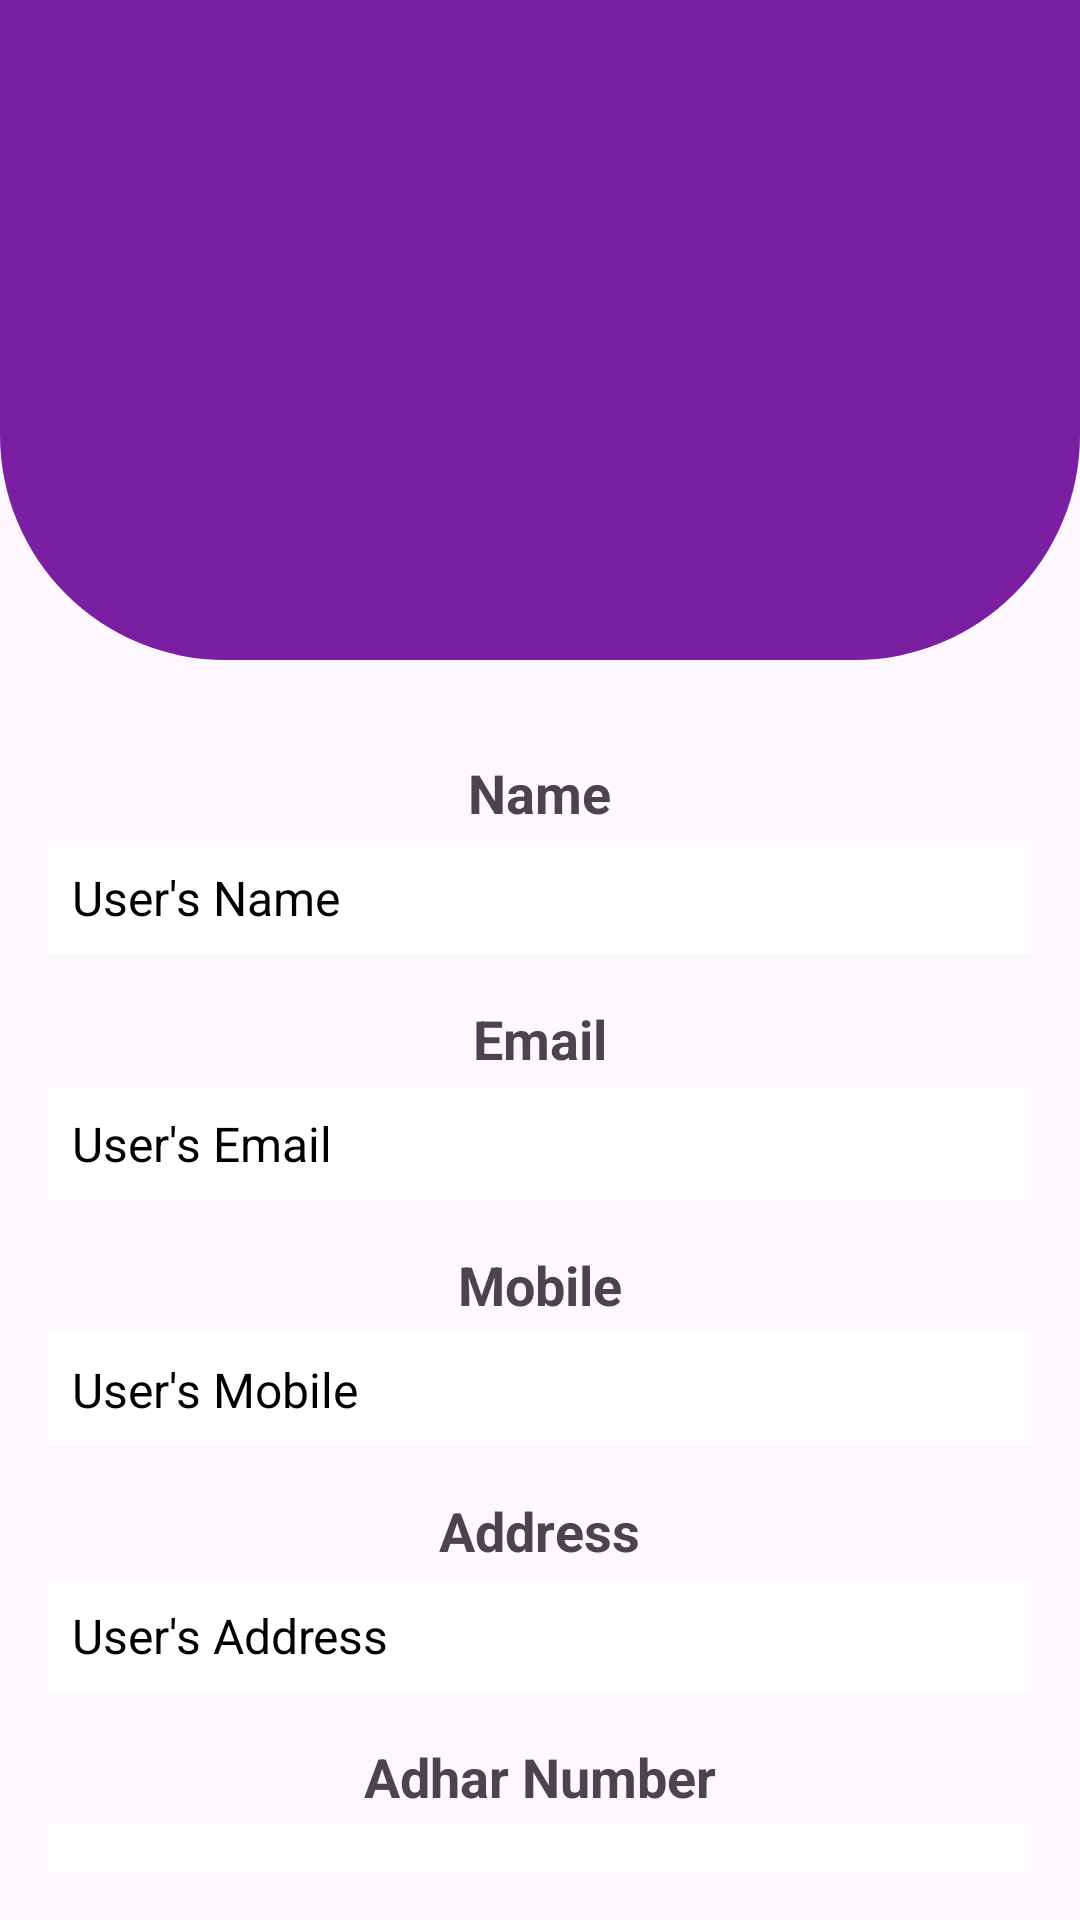

Here is an Android app screen rendered from its layout file. Give the layout XML and the strings, colors and styles it references.
<!-- AndroidManifest.xml: application theme Theme.GSAPro -->
<!-- res/layout/activity_user_profile.xml -->
<?xml version="1.0" encoding="utf-8"?>
<RelativeLayout xmlns:android="http://schemas.android.com/apk/res/android"
    xmlns:app="http://schemas.android.com/apk/res-auto"
    xmlns:tools="http://schemas.android.com/tools"
    android:id="@+id/main"
    android:layout_width="match_parent"
    android:layout_height="match_parent"
    tools:context=".UserProfileActivity">



    <View
        android:id="@+id/top_view_profile"
        android:layout_width="match_parent"
        android:layout_height="220dp"
        android:background="@drawable/bg_view"

        />

    <ImageView
        android:id="@+id/profile_image"
        android:layout_width="120dp"
        android:layout_height="120dp"
        android:layout_marginTop="32dp"
        android:layout_marginBottom="16dp"
        android:background="@drawable/circle_background"
        android:src="@drawable/ic_app_logo"
        android:scaleType="centerCrop"
        app:layout_constraintTop_toTopOf="parent"
        app:layout_constraintStart_toStartOf="parent"
        app:layout_constraintEnd_toEndOf="parent"
        android:layout_centerHorizontal="true"
        />

    <LinearLayout
      android:layout_below="@+id/top_view_profile"
        android:layout_width="match_parent"
        android:layout_height="match_parent"
        android:orientation="vertical"
        android:padding="16dp"
        android:gravity="center_horizontal">





        
        <TextView
            android:id="@+id/tv_label_name"
            android:layout_width="wrap_content"
            android:layout_height="wrap_content"
            android:text="Name"
            android:textSize="18sp"
            android:textStyle="bold"
            android:layout_marginTop="16dp"/>

        <TextView
            android:id="@+id/tv_name"
            android:layout_width="match_parent"
            android:layout_height="wrap_content"
            android:text="User's Name"
            android:textSize="16sp"
            android:layout_marginTop="4dp"
            android:padding="8dp"
            android:background="@android:color/white"
            android:textColor="@android:color/black"/>

        <TextView
            android:id="@+id/tv_label_email"
            android:layout_width="wrap_content"
            android:layout_height="wrap_content"
            android:text="Email"
            android:textSize="18sp"
            android:textStyle="bold"
            android:layout_marginTop="16dp"/>

        <TextView
            android:id="@+id/tv_email"
            android:layout_width="match_parent"
            android:layout_height="wrap_content"
            android:text="User's Email"
            android:textSize="16sp"
            android:layout_marginTop="4dp"
            android:padding="8dp"
            android:background="@android:color/white"
            android:textColor="@android:color/black"/>

        <TextView
            android:id="@+id/tv_label_mobile"
            android:layout_width="wrap_content"
            android:layout_height="wrap_content"
            android:text="Mobile"
            android:textSize="18sp"
            android:textStyle="bold"
            android:layout_marginTop="16dp"/>

        <TextView
            android:id="@+id/tv_mobile"
            android:layout_width="match_parent"
            android:layout_height="wrap_content"
            android:text="User's Mobile"
            android:textSize="16sp"
            android:layout_marginTop="4dp"
            android:padding="8dp"
            android:background="@android:color/white"
            android:textColor="@android:color/black"/>

        <TextView
            android:id="@+id/tv_label_address"
            android:layout_width="wrap_content"
            android:layout_height="wrap_content"
            android:text="Address"
            android:textSize="18sp"
            android:textStyle="bold"
            android:layout_marginTop="16dp"/>

        <TextView
            android:id="@+id/tv_address"
            android:layout_width="match_parent"
            android:layout_height="wrap_content"
            android:text="User's Address"
            android:textSize="16sp"
            android:layout_marginTop="4dp"
            android:padding="8dp"
            android:background="@android:color/white"
            android:textColor="@android:color/black"/>

        <TextView
            android:id="@+id/tv_label_adhar"
            android:layout_width="wrap_content"
            android:layout_height="wrap_content"
            android:text="Adhar Number"
            android:textSize="18sp"
            android:textStyle="bold"
            android:layout_marginTop="16dp"/>

        <TextView
            android:id="@+id/tv_adhar"
            android:layout_width="match_parent"
            android:layout_height="wrap_content"
            android:text="User's Adhar"
            android:textSize="16sp"
            android:layout_marginTop="4dp"
            android:padding="8dp"
            android:background="@android:color/white"
            android:textColor="@android:color/black"/>

        
        <LinearLayout
            android:layout_width="match_parent"
            android:layout_height="wrap_content"
            android:layout_marginTop="32dp"
            android:orientation="horizontal"
            android:gravity="center">

            <Button
                android:id="@+id/btn_update"
                android:layout_width="wrap_content"
                android:layout_height="wrap_content"
                android:text="Update"
                android:layout_marginEnd="16dp"
                android:padding="12dp"
                android:textSize="16sp"
                android:backgroundTint="@android:color/holo_blue_light" />

            <Button
                android:id="@+id/btn_back"
                android:layout_width="wrap_content"
                android:layout_height="wrap_content"
                android:text="Back"
                android:padding="12dp"
                android:textSize="16sp"
                android:backgroundTint="@android:color/holo_red_light" />
        </LinearLayout>



    </LinearLayout>

</RelativeLayout>
<!-- resources referenced by this layout -->
<resources>
  <!-- drawable bg_view (drawable) -->
  <?xml version="1.0" encoding="utf-8"?>
  <shape xmlns:android="http://schemas.android.com/apk/res/android">
  
      <corners android:bottomRightRadius="75dp"
          android:bottomLeftRadius="75dp"/>
      <solid android:color="@color/blue_700"/>
  
  </shape>
  <style name="Theme.GSAPro" parent="Base.Theme.GSAPro" />
  <color name="blue_700">#7B1FA2</color>
  <style name="Base.Theme.GSAPro" parent="Theme.Material3.DayNight.NoActionBar">
          
          
      </style>
</resources>
